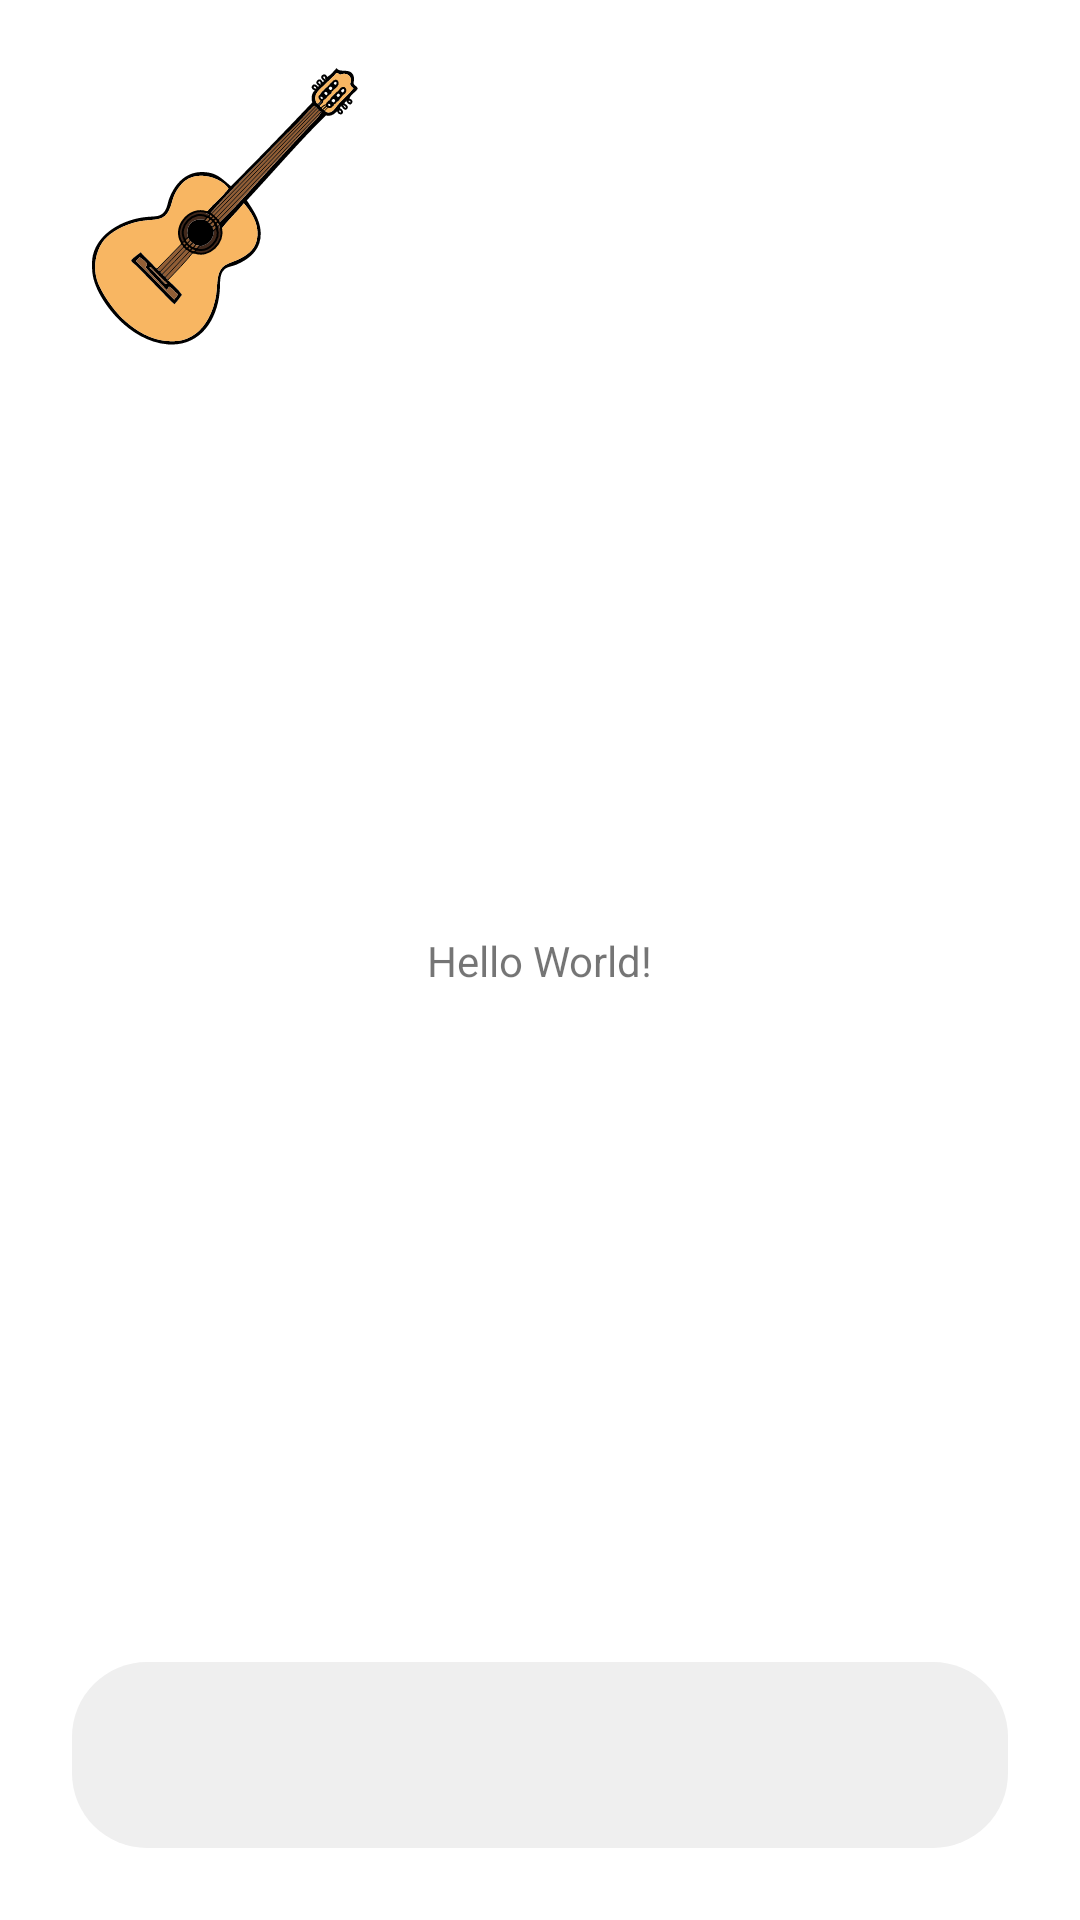

Produce the Android XML layout that renders to this screen, including the resource entries it uses.
<!-- AndroidManifest.xml: application theme Theme.CocinaYa -->
<!-- res/layout/activity_main.xml -->
<?xml version="1.0" encoding="utf-8"?>
<androidx.constraintlayout.widget.ConstraintLayout xmlns:android="http://schemas.android.com/apk/res/android"
    xmlns:app="http://schemas.android.com/apk/res-auto"
    xmlns:tools="http://schemas.android.com/tools"
    android:layout_width="match_parent"
    android:layout_height="match_parent"
    tools:context=".MainActivity">

    <TextView
        android:id="@+id/textView"
        android:layout_width="wrap_content"
        android:layout_height="wrap_content"
        android:text="Hello World!"
        app:layout_constraintBottom_toBottomOf="parent"
        app:layout_constraintLeft_toLeftOf="parent"
        app:layout_constraintRight_toRightOf="parent"
        app:layout_constraintTop_toTopOf="parent" />

    <ImageView
        android:id="@+id/buttonTest"
        android:layout_width="0dp"
        android:layout_height="62dp"
        android:layout_marginStart="24dp"
        android:layout_marginEnd="24dp"
        android:layout_marginBottom="24dp"
        app:layout_constraintBottom_toBottomOf="parent"
        app:layout_constraintEnd_toEndOf="parent"
        app:layout_constraintStart_toStartOf="parent"
        app:srcCompat="@drawable/button_background" />

    <ImageView
        android:id="@+id/imageView5"
        android:layout_width="wrap_content"
        android:layout_height="wrap_content"
        android:layout_marginTop="36dp"
        app:layout_constraintEnd_toEndOf="parent"
        app:layout_constraintHorizontal_bias="0.498"
        app:layout_constraintStart_toStartOf="parent"
        app:layout_constraintTop_toBottomOf="@+id/textView"
        app:srcCompat="@drawable/icons8_email" />

    <ImageView
        android:id="@+id/imageView"
        android:layout_width="201dp"
        android:layout_height="201dp"
        android:layout_marginTop="32dp"
        app:layout_constraintEnd_toEndOf="parent"
        app:layout_constraintStart_toStartOf="parent"
        app:layout_constraintTop_toTopOf="parent"
        app:srcCompat="@drawable/android_robot_head" />

    <ImageView
        android:id="@+id/imageView2"
        android:layout_width="150dp"
        android:layout_height="150dp"
        app:srcCompat="@drawable/ic_guitarra"
        tools:layout_editor_absoluteX="24dp"
        tools:layout_editor_absoluteY="253dp" />

</androidx.constraintlayout.widget.ConstraintLayout>
<!-- resources referenced by this layout -->
<resources>
  <!-- drawable button_background (drawable) -->
  <?xml version="1.0" encoding="utf-8"?>
  <shape xmlns:android="http://schemas.android.com/apk/res/android">
      <solid android:color="@color/button_background_color"/>
      <corners android:radius="25dp"/>
  </shape>
  <!-- drawable ic_guitarra: vector/xml drawable (drawable, 40462 chars, omitted) -->
  <style name="Theme.CocinaYa" parent="Theme.MaterialComponents.DayNight.DarkActionBar">
          
          <item name="colorPrimary">@color/purple_500</item>
          <item name="colorPrimaryVariant">@color/purple_700</item>
          <item name="colorOnPrimary">@color/white</item>
          
          <item name="colorSecondary">@color/teal_200</item>
          <item name="colorSecondaryVariant">@color/teal_700</item>
          <item name="colorOnSecondary">@color/black</item>
          
          <item name="android:statusBarColor" tools:targetApi="l">?attr/colorPrimaryVariant</item>
          
      </style>
  <color name="button_background_color">#EFEFEF</color>
  <color name="white">#FFFFFFFF</color>
  <color name="black">#FF000000</color>
  <!-- not gathered from this repository: default colours our renderer supplied (Android Studio template values) -->
  <color name="purple_500">#FF6200EE</color>
  <color name="purple_700">#FF3700B3</color>
  <color name="teal_200">#FF03DAC5</color>
  <color name="teal_700">#FF018786</color>
</resources>
